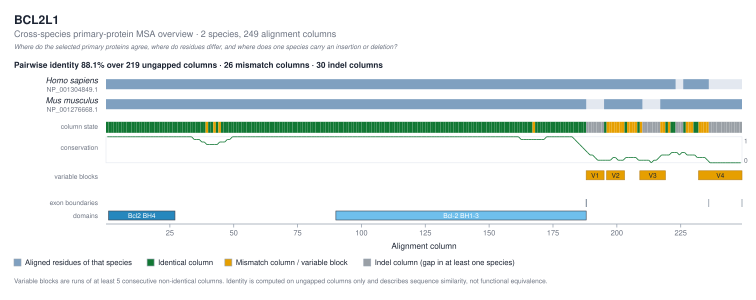

Values plotted in this chart, from the file beside it:
species_a	protein_a	species_b	protein_b	n_compared_columns	n_identical	percent_identity
homo_sapiens	NP_001304849.1	homo_sapiens	NP_001304849.1	233	233	100
homo_sapiens	NP_001304849.1	mus_musculus	NP_001276668.1	219	193	88.13
mus_musculus	NP_001276668.1	mus_musculus	NP_001276668.1	235	235	100
